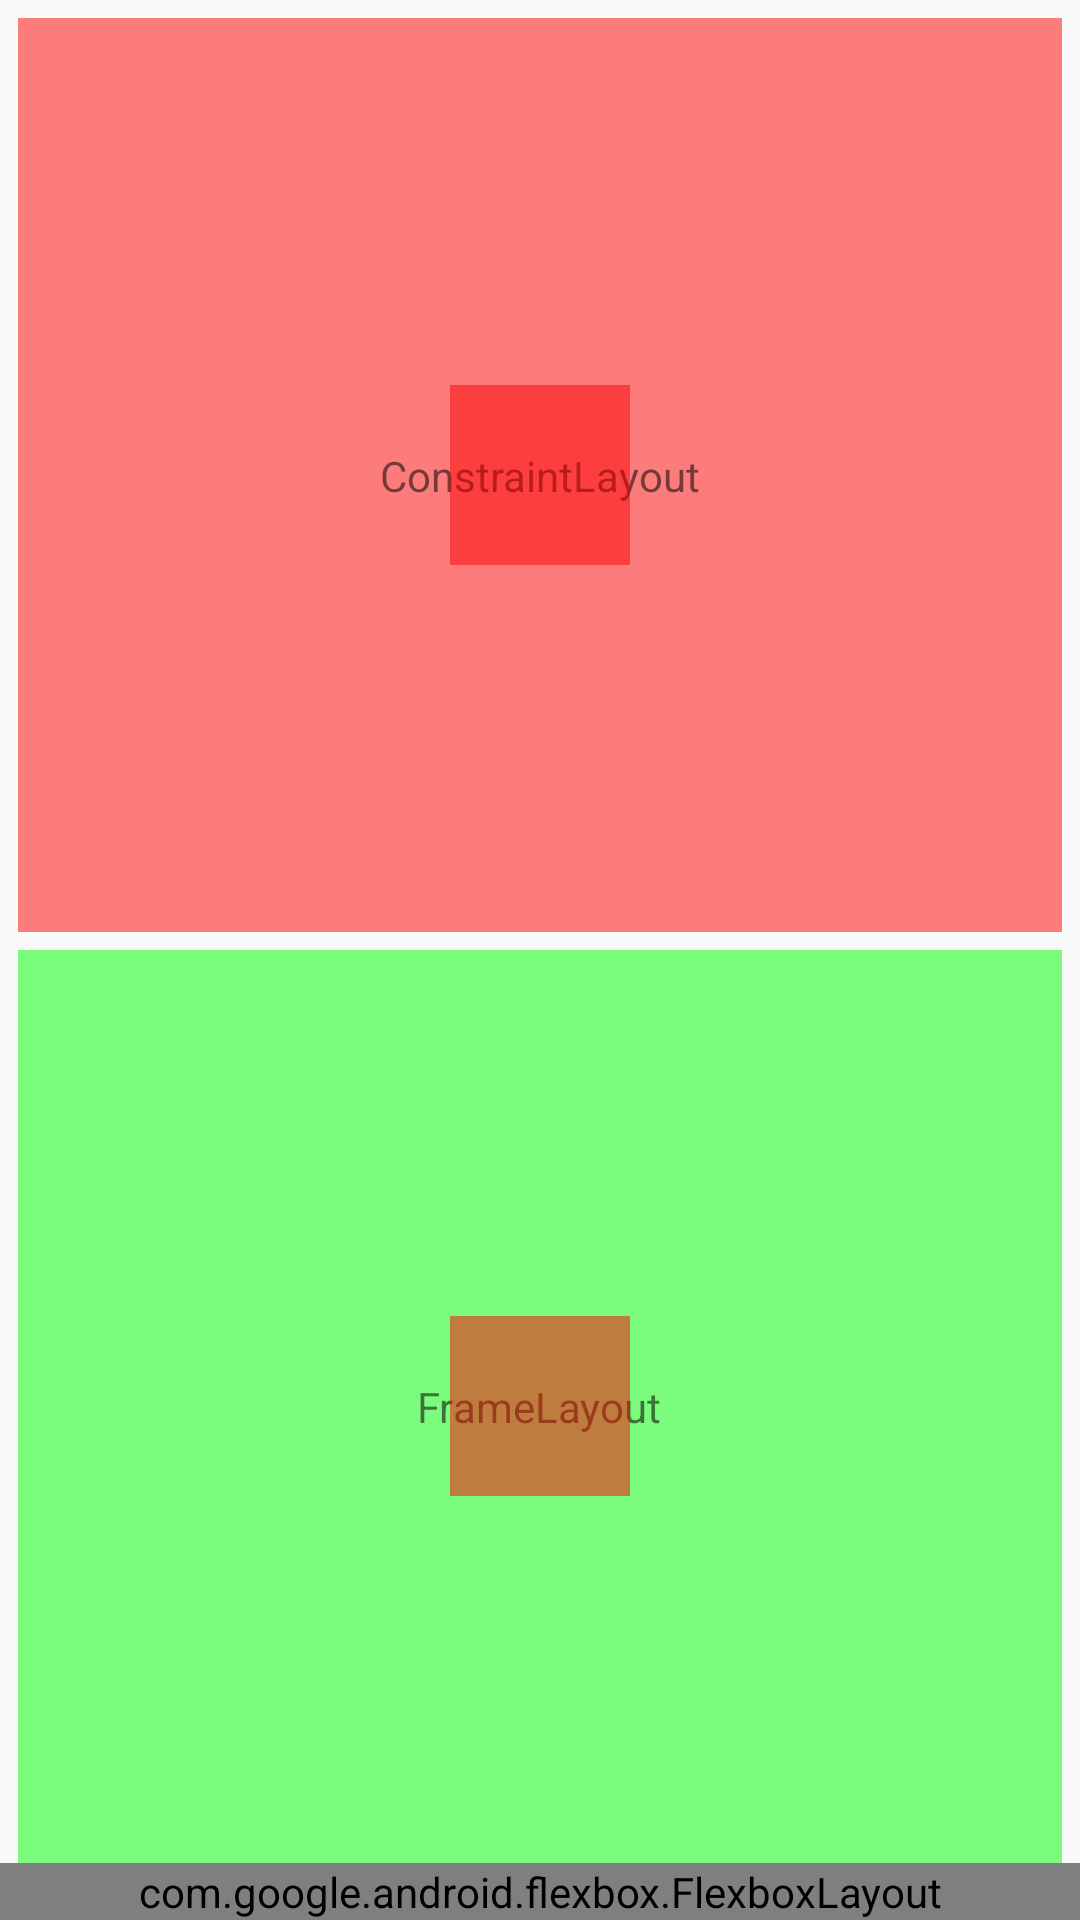

The Android layout XML behind this screen, and the referenced resources:
<!-- AndroidManifest.xml: application theme AppTheme -->
<!-- res/layout/activity_draggable_view.xml -->
<?xml version="1.0" encoding="utf-8"?>
<androidx.constraintlayout.widget.ConstraintLayout xmlns:android="http://schemas.android.com/apk/res/android"
    xmlns:app="http://schemas.android.com/apk/res-auto"
    android:layout_width="match_parent"
    android:layout_height="match_parent">

    <androidx.constraintlayout.widget.ConstraintLayout
        android:id="@+id/layout_constraint"
        android:layout_width="0dp"
        android:layout_height="0dp"
        android:layout_margin="@dimen/grid_view_space"
        android:background="#80FF0000"
        android:padding="@dimen/grid_view_space"
        app:layout_constraintBottom_toTopOf="@+id/layout_frame"
        app:layout_constraintEnd_toEndOf="parent"
        app:layout_constraintStart_toStartOf="parent"
        app:layout_constraintTop_toTopOf="parent">

        <TextView
            android:layout_width="wrap_content"
            android:layout_height="wrap_content"
            android:text="@string/constraint_layout"
            app:layout_constraintBottom_toBottomOf="parent"
            app:layout_constraintEnd_toEndOf="parent"
            app:layout_constraintStart_toStartOf="parent"
            app:layout_constraintTop_toTopOf="parent" />

        <View
            android:id="@+id/view_constraint"
            android:layout_width="60dp"
            android:layout_height="60dp"
            android:layout_margin="@dimen/grid_view_space"
            android:background="#80FF0000"
            app:layout_constraintBottom_toBottomOf="parent"
            app:layout_constraintEnd_toEndOf="parent"
            app:layout_constraintStart_toStartOf="parent"
            app:layout_constraintTop_toTopOf="parent" />

    </androidx.constraintlayout.widget.ConstraintLayout>

    <FrameLayout
        android:id="@+id/layout_frame"
        android:layout_width="0dp"
        android:layout_height="0dp"
        android:layout_marginHorizontal="@dimen/grid_view_space"
        android:background="#8000FF00"
        android:padding="@dimen/grid_view_space"
        app:layout_constraintBottom_toTopOf="@+id/layout_config"
        app:layout_constraintEnd_toEndOf="parent"
        app:layout_constraintStart_toStartOf="parent"
        app:layout_constraintTop_toBottomOf="@+id/layout_constraint">

        <TextView
            android:layout_width="wrap_content"
            android:layout_height="wrap_content"
            android:layout_gravity="center"
            android:text="@string/frame_layout" />

        <View
            android:id="@+id/view_frame"
            android:layout_width="60dp"
            android:layout_height="60dp"
            android:layout_gravity="center"
            android:layout_margin="@dimen/grid_view_space"
            android:background="#80FF0000"
            app:layout_constraintBottom_toBottomOf="parent"
            app:layout_constraintEnd_toEndOf="parent"
            app:layout_constraintStart_toStartOf="parent"
            app:layout_constraintTop_toTopOf="parent" />

    </FrameLayout>

    <com.google.android.flexbox.FlexboxLayout
        android:id="@+id/layout_config"
        android:layout_width="0dp"
        android:layout_height="wrap_content"
        app:flexWrap="wrap"
        app:layout_constraintBottom_toBottomOf="parent"
        app:layout_constraintEnd_toEndOf="parent"
        app:layout_constraintStart_toStartOf="parent">

        <CheckBox
            android:id="@+id/cb_out_of_bounds"
            android:layout_width="wrap_content"
            android:layout_height="@dimen/button_height"
            android:text="@string/out_of_bounds" />

        <CheckBox
            android:id="@+id/cb_anim"
            android:layout_width="wrap_content"
            android:layout_height="@dimen/button_height"
            android:text="@string/anim" />

        <CheckBox
            android:id="@+id/cb_snap_horizontal"
            android:layout_width="wrap_content"
            android:layout_height="@dimen/button_height"
            android:text="@string/snap_horizontal" />

        <CheckBox
            android:id="@+id/cb_snap_vertical"
            android:layout_width="wrap_content"
            android:layout_height="@dimen/button_height"
            android:text="@string/snap_vertical" />

        <CheckBox
            android:id="@+id/cb_save_layout_params"
            android:layout_width="wrap_content"
            android:layout_height="@dimen/button_height"
            android:text="@string/draggable_view_save_layout_params" />

    </com.google.android.flexbox.FlexboxLayout>

</androidx.constraintlayout.widget.ConstraintLayout>
<!-- resources referenced by this layout -->
<resources>
  <dimen name="button_height">44dp</dimen>
  <dimen name="grid_view_space">6dp</dimen>
  <string name="anim">动画</string>
  <string name="constraint_layout">ConstraintLayout</string>
  <string name="draggable_view_save_layout_params">退出页面自动保存 LayoutParams</string>
  <string name="frame_layout">FrameLayout</string>
  <string name="out_of_bounds">允许超出边界</string>
  <string name="snap_horizontal">水平吸附</string>
  <string name="snap_vertical">垂直吸附</string>
  <style name="AppTheme" parent="Theme.AppCompat.Light.DarkActionBar">
          
          <item name="colorPrimary">@color/colorPrimary</item>
          <item name="colorPrimaryDark">@color/colorPrimaryDark</item>
          <item name="colorAccent">@color/colorAccent</item>
          <item name="android:textAllCaps">false</item>
      </style>
  <color name="colorPrimary">#008577</color>
  <color name="colorPrimaryDark">#00574B</color>
  <color name="colorAccent">#D81B60</color>
</resources>
